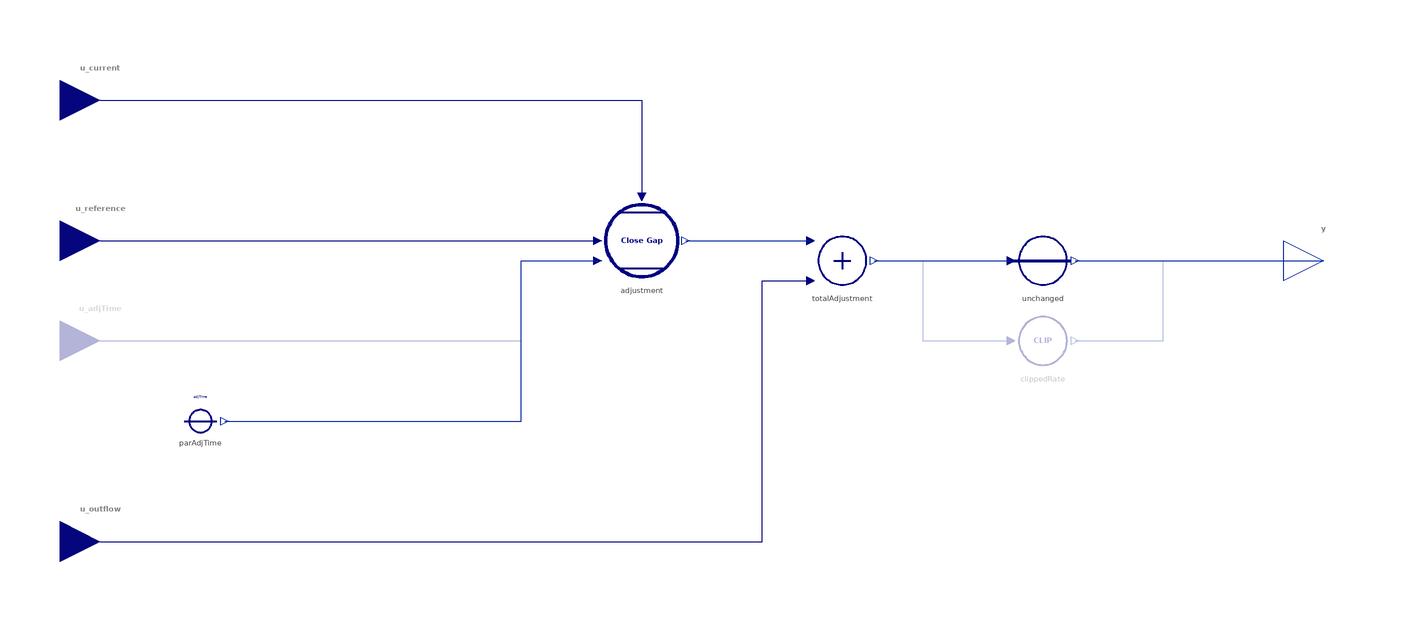

Above is the diagram view of the following Modelica model: its components placed by their Placement annotations and its connect equations drawn as lines.

block FirstOrderStockAdjustment "Maintain a stock at a desired level"
  import BusinessSimulation.Units.*;
  import BusinessSimulation.Constants.*;
  import Modelica.Blocks.Types.LimiterHomotopy;
  extends Interfaces.PartialConverters.Policy_SO(redeclare replaceable type OutputType = Rate);
  Interfaces.Connectors.RealInput u_reference "Desired or reference amount in the stock under control" annotation(Placement(visible = true, transformation(origin = {-145, 5}, extent = {{-10, -10}, {10, 10}}, rotation = 0), iconTransformation(origin = {-110, 0}, extent = {{-10, -10}, {10, 10}}, rotation = 0)));
  Interfaces.Connectors.RealInput u_current "Current amount in the stock under control" annotation(Placement(visible = true, transformation(origin = {-145, 40}, extent = {{-10, -10}, {10, 10}}, rotation = 0), iconTransformation(origin = {-50, 110}, extent = {{-10, -10}, {10, 10}}, rotation = -90)));
  Interfaces.Connectors.RealInput u_outflow "Current outflow from the stock under control" annotation(Placement(visible = true, transformation(origin = {-145, -70}, extent = {{-10, -10}, {10, 10}}, rotation = 0), iconTransformation(origin = {50, 110}, extent = {{-10, -10}, {10, 10}}, rotation = -90)));
  Interfaces.Connectors.RealInput u_adjTime if not hasConstantAdjTime "Variable time for adjustment (optional)" annotation(Placement(visible = true, transformation(origin = {-145, -20}, extent = {{-10, -10}, {10, 10}}, rotation = 0), iconTransformation(origin = {-110, -50}, extent = {{-10, -10}, {10, 10}}, rotation = -360)));
  parameter Time adjTime(min = 0) = 1 "Time constant for the adjustment to the desired level (optional)" annotation(Dialog(enable = hasConstantAdjTime));
  parameter Rate maxRate = inf "Maximum rate feasible (clippedRate.maxValue)" annotation(Dialog(enable = clipOutput));
  parameter Boolean hasConstantAdjTime = true "= true, if adjustment time is to be given by a constant parameter" annotation(Evaluate = true, Dialog(group = "Structural Parameters"));
  parameter Boolean clipOutput = false "= true, if the indicated rate is to clipped to not exceed limitations" annotation(Evaluate = true, Dialog(group = "Structural Parameters"));
  parameter Boolean strict = true "= true, if strict limits with noEvent(..) (constantLimiter.strict) (clip1.strict)" annotation(Evaluate = true, Dialog(tab = "Advanced"));
  parameter LimiterHomotopy homotopyType = LimiterHomotopy.Linear "Simplified model for homotopy-based initialization (clip1.homotopyType)" annotation(Evaluate = true, Dialog(tab = "Advanced"));
  outer ModelSettings modelSettings;
protected
  Converters.Clip clippedRate(strict = strict, homotopyType = homotopyType, hasConstantLimits = true, minValue = 0, maxValue = maxRate) if clipOutput "Limit rate to feasible values" annotation(Placement(visible = true, transformation(origin = {90, -20}, extent = {{-10, -10}, {10, 10}}, rotation = 0)));
  Converters.PassThrough unchanged if not clipOutput "Leave the indicated rate unchanged" annotation(Placement(visible = true, transformation(origin = {90, 0}, extent = {{-10, -10}, {10, 10}}, rotation = 0)));
  CloseGap adjustment(hasConstantAdjTime = false, invertOutput = false, clipOutput = false) "Inflow needed to reach desired level of stock" annotation(Placement(visible = true, transformation(origin = {-10, 5}, extent = {{-10, -10}, {10, 10}}, rotation = 0)));
  Converters.Add_2 totalAdjustment(redeclare replaceable type OutputType = Rate) "Closing gap and compensate for outflow from stock" annotation(Placement(visible = true, transformation(origin = {40, -0}, extent = {{-10, -10}, {10, 10}}, rotation = 0)));
  Converters.ConstantConverterTime parAdjTime(value = adjTime) if hasConstantAdjTime "Constant time of adjustment (optional)" annotation(Placement(visible = true, transformation(origin = {-120, -40}, extent = {{-10, -10}, {10, 10}}, rotation = 0)));
equation
  connect(u_outflow, totalAdjustment.u2) annotation(Line(visible = true, origin = {-21.75, -37.5}, points = {{-123.25, -32.5}, {41.75, -32.5}, {41.75, 32.5}, {53.75, 32.5}}, color = {0, 0, 127}));
  connect(u_reference, adjustment.u_reference) annotation(Line(visible = true, origin = {-83, 5}, points = {{-62, 0}, {62, 0}}, color = {0, 0, 128}));
  connect(u_current, adjustment.u_current) annotation(Line(visible = true, origin = {-55, 32}, points = {{-90, 8}, {45, 8}, {45, -16}}, color = {0, 0, 128}));
  connect(adjustment.y, totalAdjustment.u1) annotation(Line(visible = true, origin = {16.5, 5}, points = {{-15.5, 0}, {15.5, 0}}, color = {1, 37, 163}));
  connect(u_adjTime, adjustment.u_adjTime) annotation(Line(visible = true, origin = {-61.5, -10}, points = {{-83.5, -10}, {21.5, -10}, {21.5, 10}, {40.5, 10}}, color = {0, 0, 128}));
  connect(parAdjTime.y, adjustment.u_adjTime) annotation(Line(visible = true, origin = {-53.75, -20}, points = {{-60.25, -20}, {13.75, -20}, {13.75, 20}, {32.75, 20}}, color = {1, 37, 163}));
  connect(totalAdjustment.y, unchanged.u) annotation(Line(visible = true, origin = {65, 0}, points = {{-17, 0}, {17, 0}}, color = {1, 37, 163}));
  connect(unchanged.y, y) annotation(Line(visible = true, origin = {129, 0}, points = {{-31, 0}, {31, 0}}, color = {1, 37, 163}));
  connect(totalAdjustment.y, clippedRate.u) annotation(Line(visible = true, origin = {62.5, -10}, points = {{-14.5, 10}, {-2.5, 10}, {-2.5, -10}, {19.5, -10}}, color = {1, 37, 163}));
  connect(clippedRate.y, y) annotation(Line(visible = true, origin = {124.5, -10}, points = {{-26.5, -10}, {-4.5, -10}, {-4.5, 10}, {35.5, 10}}, color = {1, 37, 163}));
  annotation(Documentation(info = "<html>
<p class=\"aside\">This information is part of the Business Simulation&nbsp;Library (BSL).</p>
<p>The output <strong>y</strong> indicates the rate of inflow required to keep a stock at a desired level. The (perceived) outflow from the stock will be replaced immediately to keep the stock at its current level, while the <em>gap</em>&nbsp;between the current level and the desired level will be closed using a &rarr;<a href=\"modelica://BusinessSimulation.MoleculesOfStructure.Policy.CloseGap\">CloseGap </a>component.</p>
<h4>Limitations</h4>
<ul>
<li>The output <strong>y</strong> can become negative to adjust the stock to a lower level; one needs to be careful in that case with using this value as we cannot always drain a stock in a production process in the same way that we fill it.</li>
</ul>
<h4>Notes</h4>
<ul>
<li>While often modelers simply adjust the outflow from a stock that is controlled by this component to <code>u_outflow</code> one should be aware of the fact, that in reality there will likely be a perception lag which may be modeled by a &rarr;<a href=\"modelica://BusinessSimulation.Converters.DiscreteDelay.Smooth\">Smooth </a>or a more elaborate structure.</li><br>
<li>Filling the stock under control may not be possible without delay, so the modeler may with to explicitly model a supply chain with explicit delays instead of connecting the output to an immediate inflow.</li><br>
<li>See [<a href=\"modelica://BusinessSimulation.UsersGuide.References\">6</a>, pp. 38-39] or Jim Hines' <em>Molecules of Structure</em> website (→<a href=\"https://sdmolecules.org/index.htm#MoleculeTopics/CloseGap/FirstOrderSmooth/FirstOrderStockAdjustment/firstOrderStockAdjustment.htm\">First Order Stock Adjustment</a>) for more details on the use of this structure in System Dynamics.</li>
</ul>
<h4>See also</h4>
<p><a href=\"modelica://BusinessSimulation.MoleculesOfStructure.Policy.CloseGap\">CloseGap</a>, <a href=\"modelica://BusinessSimulation.Converters.DiscreteDelay.Smooth\">Smooth</a>,&nbsp;<a href=\"modelica://BusinessSimulation.Converters.DiscreteDelay.SmoothN\">SmoothN</a></p>
<p>&nbsp;</p>
</html>"), Icon(coordinateSystem(extent = {{-100, -100}, {100, 100}}, preserveAspectRatio = true, initialScale = 0.1, grid = {10, 10}), graphics = {Text(visible = true, origin = {0, 12.5}, textColor = {0, 0, 128}, extent = {{-77.269, -12}, {77.269, 12}}, textString = "First-Order", fontName = "Lato", textStyle = {TextStyle.Bold}), Text(visible = true, origin = {0, -12.5}, textColor = {0, 0, 128}, extent = {{-77.987, -12}, {77.987, 12}}, textString = "Stock Adjustment", fontName = "Lato", textStyle = {TextStyle.Bold})}), Diagram(coordinateSystem(extent = {{-148.5, -105}, {148.5, 105}}, preserveAspectRatio = true, initialScale = 0.1, grid = {5, 5})));
end FirstOrderStockAdjustment;